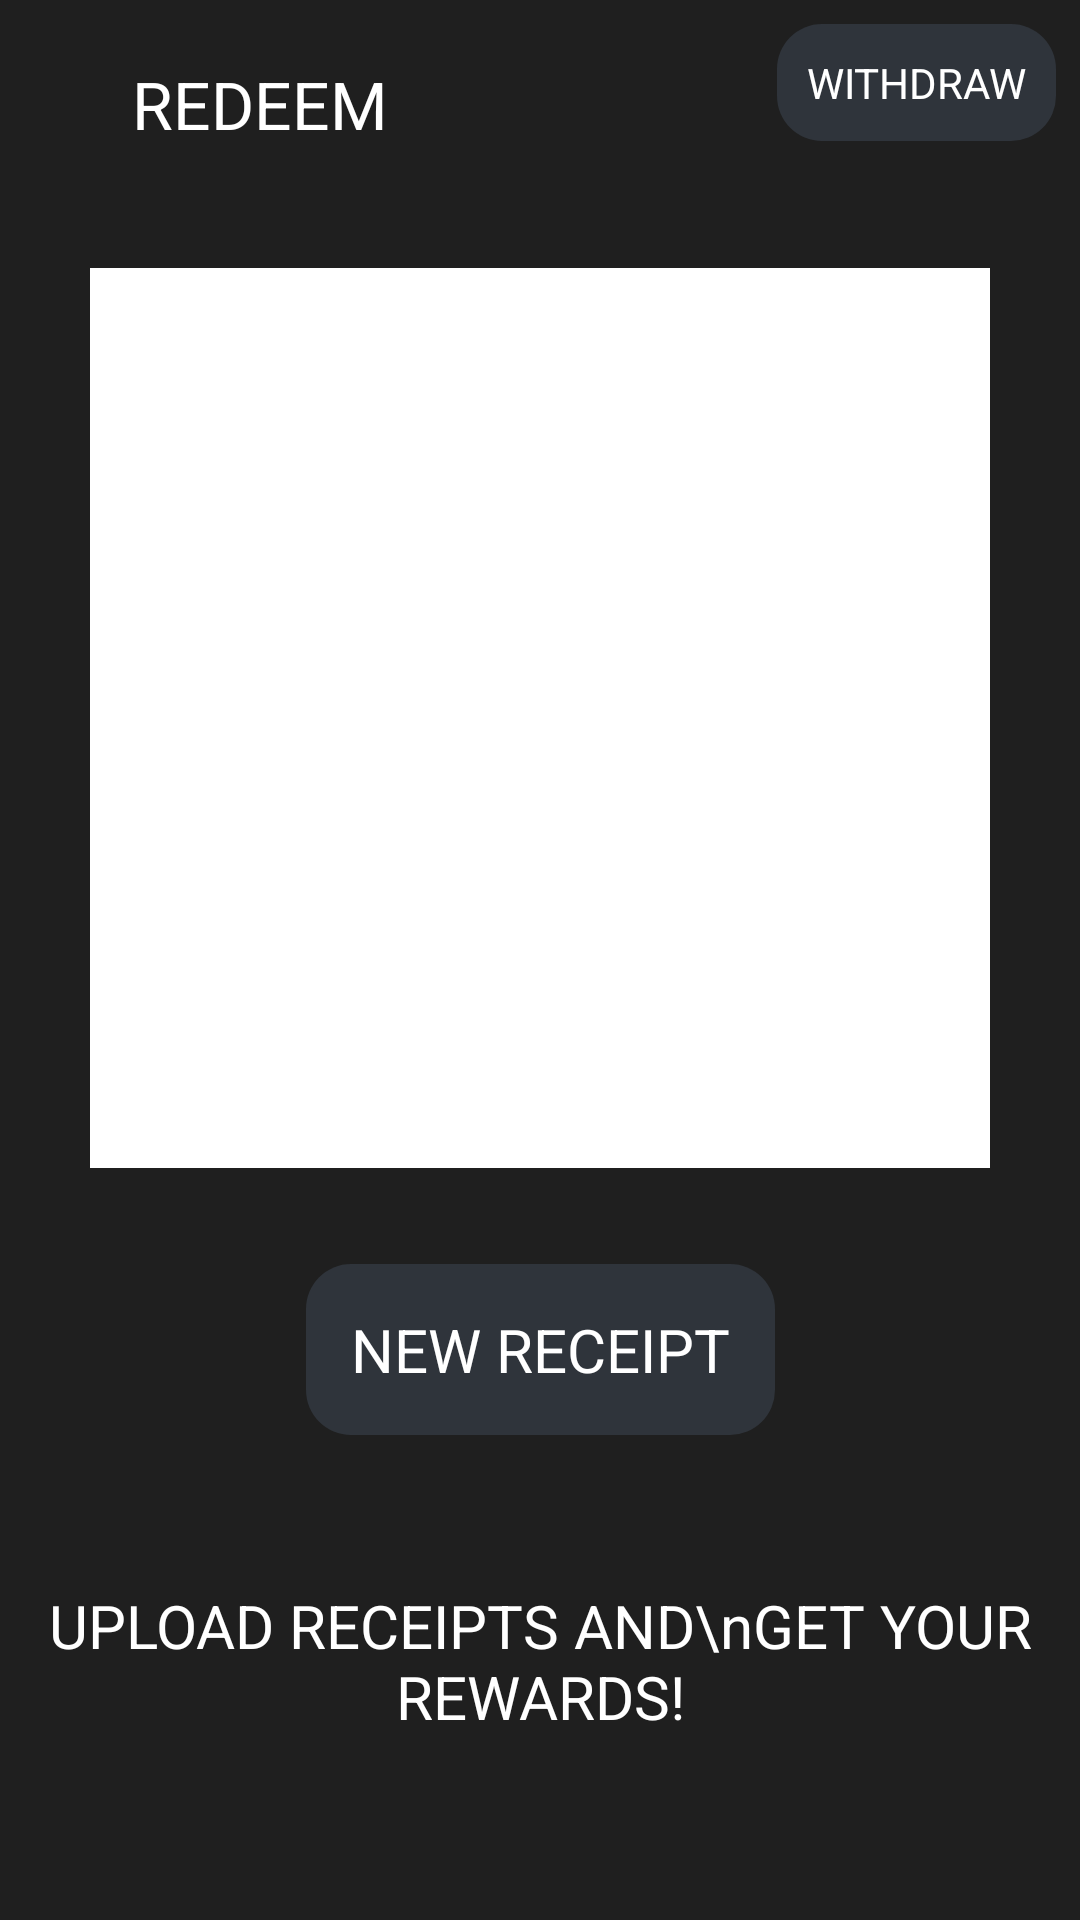

Reconstruct the res/layout file that produces this screen, plus the resources it refers to.
<!-- AndroidManifest.xml: application theme Theme.RYKPetrolPump -->
<!-- res/layout/fragment_redeem.xml -->
<?xml version="1.0" encoding="utf-8"?>
<ScrollView xmlns:android="http://schemas.android.com/apk/res/android"
    xmlns:app="http://schemas.android.com/apk/res-auto"
    xmlns:tools="http://schemas.android.com/tools"
    android:id="@+id/frameLayout4"
    android:layout_width="match_parent"
    android:layout_height="match_parent"
    android:background="@color/appColor"
    android:fillViewport="true"
    tools:context=".ui.fragments.redeem.RedeemFragment">

    <androidx.constraintlayout.widget.ConstraintLayout
        android:layout_width="match_parent"
        android:layout_height="match_parent">

        <TextView
            android:id="@+id/textView16"
            android:layout_width="wrap_content"
            android:layout_height="wrap_content"
            android:layout_marginTop="8dp"
            android:layout_marginEnd="8dp"
            android:autoSizeTextType="uniform"
            android:background="@drawable/round_txt"
            android:drawableLeft="@drawable/ic_baseline_history_24"
            android:drawablePadding="5dp"
            android:gravity="center|left"
            android:padding="10dp"
            android:text="WITHDRAW"
            android:textColor="@color/white"
            app:layout_constraintEnd_toEndOf="parent"
            app:layout_constraintTop_toTopOf="parent" />

        <TextView
            android:id="@+id/textView17"
            android:layout_width="wrap_content"
            android:layout_height="wrap_content"
            android:layout_marginStart="44dp"
            android:layout_marginTop="20dp"
            android:text="REDEEM"
            android:textColor="@color/white"
            android:textSize="22dp"
            app:layout_constraintStart_toStartOf="parent"
            app:layout_constraintTop_toTopOf="parent" />

        <ImageView
            android:id="@+id/imageView2"
            android:layout_width="300dp"
            android:layout_height="300dp"
            android:layout_marginTop="40dp"
            android:background="@color/white"
            app:layout_constraintEnd_toEndOf="parent"
            app:layout_constraintStart_toStartOf="parent"
            app:layout_constraintTop_toBottomOf="@+id/textView17" />

        <TextView
            android:id="@+id/textView18"
            android:layout_width="wrap_content"
            android:layout_height="wrap_content"
            android:layout_marginTop="32dp"
            android:autoSizeTextType="uniform"
            android:background="@drawable/round_txt"
            android:drawableLeft="@drawable/ic_baseline_history_24"
            android:drawablePadding="10dp"
            android:gravity="center|left"
            android:padding="15dp"
            android:text="NEW RECEIPT"
            android:textColor="@color/white"
            android:textSize="20dp"
            app:layout_constraintEnd_toEndOf="@+id/imageView2"
            app:layout_constraintStart_toStartOf="@+id/imageView2"
            app:layout_constraintTop_toBottomOf="@+id/imageView2" />

        <TextView
            android:id="@+id/textView19"
            android:layout_width="wrap_content"
            android:layout_height="wrap_content"
            android:layout_marginTop="50dp"
            android:layout_marginBottom="10dp"
            android:gravity="center"
            android:text="UPLOAD RECEIPTS AND\nGET YOUR REWARDS!"
            android:textColor="@color/white"
            android:textSize="20dp"
            app:layout_constraintBottom_toBottomOf="parent"
            app:layout_constraintEnd_toEndOf="parent"
            app:layout_constraintStart_toStartOf="parent"
            app:layout_constraintTop_toBottomOf="@+id/textView18"
            app:layout_constraintVertical_bias="0.0" />

    </androidx.constraintlayout.widget.ConstraintLayout>


</ScrollView>
<!-- resources referenced by this layout -->
<resources>
  <color name="appColor">#1f1f1f</color>
  <color name="white">#FFFFFFFF</color>
  <!-- drawable round_txt (drawable) -->
  <?xml version="1.0" encoding="utf-8"?>
  <shape android:shape="rectangle" xmlns:android="http://schemas.android.com/apk/res/android">
      <corners android:radius="15dp"/>
      <solid android:color="#2f343b"/>
  </shape>
  <style name="Theme.RYKPetrolPump" parent="Theme.MaterialComponents.DayNight.NoActionBar">
          
          <item name="colorPrimary">@color/purple_500</item>
          <item name="colorPrimaryVariant">@color/purple_700</item>
          <item name="colorOnPrimary">@color/white</item>
          
          <item name="colorSecondary">@color/teal_200</item>
          <item name="colorSecondaryVariant">@color/teal_700</item>
          <item name="colorOnSecondary">@color/black</item>
          
          <item name="android:statusBarColor" tools:targetApi="l">?attr/colorPrimaryVariant</item>
          
      </style>
  <color name="purple_500">#FF6200EE</color>
  <color name="purple_700">#1f1f1f</color>
  <color name="teal_200">#FF03DAC5</color>
  <color name="teal_700">#FF018786</color>
  <color name="black">#FF000000</color>
</resources>
